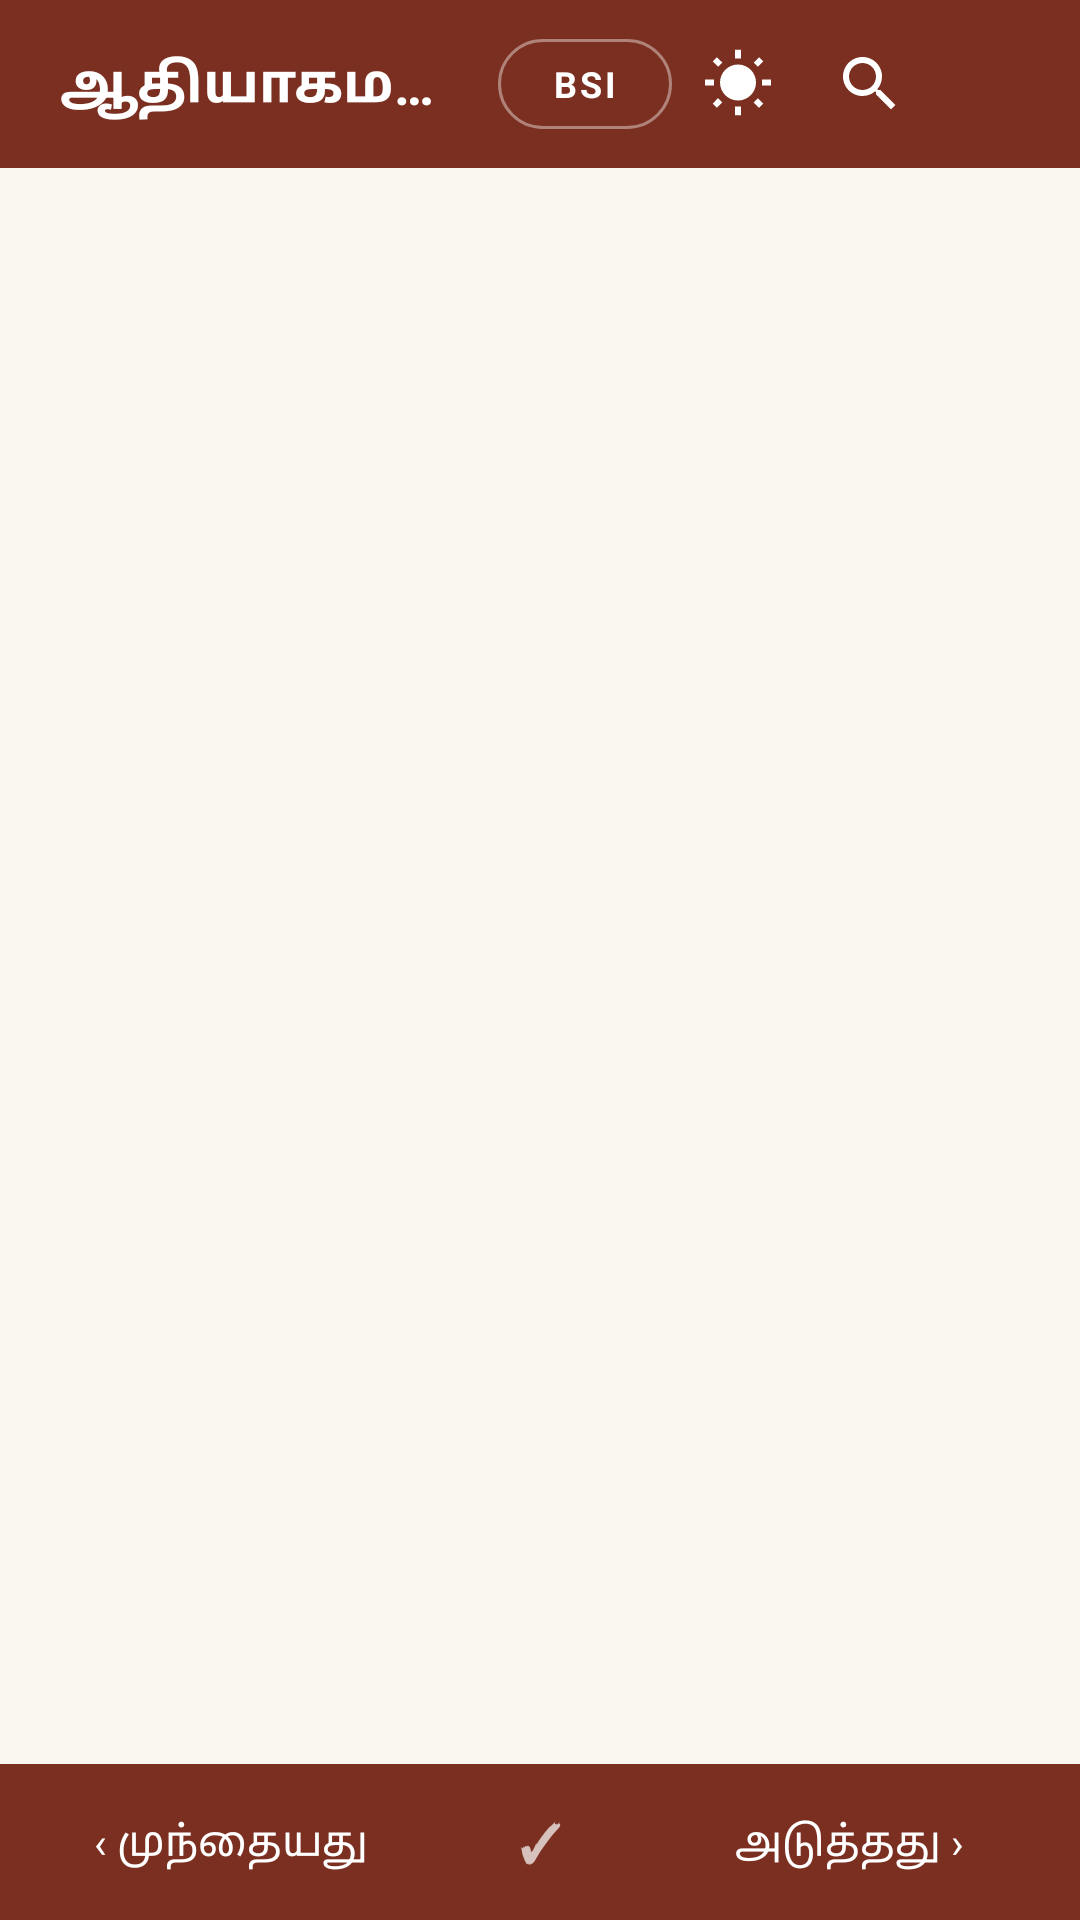

Reconstruct the res/layout file that produces this screen, plus the resources it refers to.
<!-- AndroidManifest.xml: application theme AppTheme -->
<!-- res/layout/activity_reader.xml -->
<?xml version="1.0" encoding="utf-8"?>
<LinearLayout xmlns:android="http://schemas.android.com/apk/res/android"
    android:layout_width="match_parent" android:layout_height="match_parent"
    android:orientation="vertical" android:background="?android:attr/colorPrimary">

    <LinearLayout android:layout_width="match_parent" android:layout_height="56dp"
        android:orientation="horizontal" android:gravity="center_vertical"
        android:paddingStart="12dp" android:paddingEnd="4dp">
        <TextView android:id="@+id/tv_ref" android:layout_width="0dp" android:layout_weight="1"
            android:layout_height="wrap_content" android:text="ஆதியாகமம் 1"
            android:textColor="@color/toolbar_text" android:textSize="18sp" android:textStyle="bold"
            android:background="?android:attr/selectableItemBackground" android:padding="8dp"
            android:maxLines="1" android:ellipsize="end"/>
        <TextView android:id="@+id/btn_version" android:layout_width="wrap_content"
            android:layout_height="30dp" android:minWidth="58dp" android:gravity="center"
            android:text="BSI" android:textColor="@color/toolbar_text" android:textSize="12sp"
            android:textStyle="bold" android:letterSpacing="0.08"
            android:paddingStart="10dp" android:paddingEnd="10dp"
            android:background="@drawable/bg_version_chip"
            android:contentDescription="@string/version_bsi_full"/>
        <ImageView android:id="@+id/btn_votd" android:layout_width="44dp" android:layout_height="44dp"
            android:padding="10dp" android:src="@drawable/ic_sun"
            android:background="?android:attr/selectableItemBackgroundBorderless"
            android:contentDescription="@string/verse_of_the_day"/>
        <ImageView android:id="@+id/btn_search" android:layout_width="44dp" android:layout_height="44dp"
            android:padding="10dp" android:src="@drawable/ic_search"
            android:background="?android:attr/selectableItemBackgroundBorderless"
            android:contentDescription="@string/search_hint"/>
        <ImageView android:id="@+id/btn_overflow" android:layout_width="44dp" android:layout_height="44dp"
            android:padding="10dp" android:src="@drawable/ic_overflow"
            android:background="?android:attr/selectableItemBackgroundBorderless"
            android:contentDescription="@string/settings"/>
    </LinearLayout>

    <ScrollView android:id="@+id/scroll" android:layout_width="match_parent" android:layout_height="0dp"
        android:layout_weight="1" android:scrollbars="none"
        android:background="?android:attr/windowBackground">
        <LinearLayout android:id="@+id/verse_container" android:layout_width="match_parent"
            android:layout_height="wrap_content" android:orientation="vertical"
            android:paddingStart="18dp" android:paddingEnd="18dp" android:paddingTop="10dp" android:paddingBottom="24dp">
            <TextView android:id="@+id/tv_psalm_title" android:layout_width="match_parent"
                android:layout_height="wrap_content" android:textSize="14sp" android:textStyle="italic"
                android:textColor="@color/text_secondary" android:visibility="gone"
                android:paddingBottom="8dp"/>
        </LinearLayout>
    </ScrollView>

    <LinearLayout android:layout_width="match_parent" android:layout_height="52dp"
        android:orientation="horizontal" android:gravity="center_vertical">
        <TextView android:id="@+id/btn_prev" android:layout_width="0dp" android:layout_weight="1"
            android:layout_height="match_parent" android:gravity="center"
            android:text="@string/prev_chapter" android:textColor="@color/toolbar_text" android:textSize="14sp"
            android:background="?android:attr/selectableItemBackground"/>
        <TextView android:id="@+id/btn_mark" android:layout_width="40dp" android:layout_height="40dp"
            android:gravity="center" android:text="✓" android:textSize="17sp" android:textStyle="bold"
            android:textColor="#B3FFFFFF" android:layout_marginStart="6dp" android:layout_marginEnd="6dp"
            android:contentDescription="@string/mark_read"/>
        <TextView android:id="@+id/btn_next" android:layout_width="0dp" android:layout_weight="1"
            android:layout_height="match_parent" android:gravity="center"
            android:text="@string/next_chapter" android:textColor="@color/toolbar_text" android:textSize="14sp"
            android:background="?android:attr/selectableItemBackground"/>
    </LinearLayout>
</LinearLayout>
<!-- resources referenced by this layout -->
<resources>
  <color name="text_secondary">#6D6259</color>
  <color name="toolbar_text">#FFFFFF</color>
  <!-- drawable bg_version_chip (drawable) -->
  <?xml version="1.0" encoding="utf-8"?>
  <shape xmlns:android="http://schemas.android.com/apk/res/android" android:shape="rectangle">
      <stroke android:width="1dp" android:color="#66FFFFFF"/>
      <corners android:radius="15dp"/>
  </shape>
  <!-- drawable ic_search (drawable) -->
  <?xml version="1.0" encoding="utf-8"?>
  <vector xmlns:android="http://schemas.android.com/apk/res/android"
      android:width="24dp" android:height="24dp" android:viewportWidth="24" android:viewportHeight="24"
      android:tint="#FFFFFF">
      <path android:fillColor="#FFFFFF" android:pathData="M15.5,14h-0.79l-0.28,-0.27C15.41,12.59 16,11.11 16,9.5 16,5.91 13.09,3 9.5,3S3,5.91 3,9.5 5.91,16 9.5,16c1.61,0 3.09,-0.59 4.23,-1.57l0.27,0.28v0.79l5,4.99L20.49,19l-4.99,-5zM9.5,14C7.01,14 5,11.99 5,9.5S7.01,5 9.5,5 14,7.01 14,9.5 11.99,14 9.5,14z"/>
  </vector>
  <!-- drawable ic_sun (drawable) -->
  <?xml version="1.0" encoding="utf-8"?>
  <vector xmlns:android="http://schemas.android.com/apk/res/android"
      android:width="24dp" android:height="24dp" android:viewportWidth="24" android:viewportHeight="24">
      <path android:fillColor="#FFFFFF" android:pathData="M6.76,4.84l-1.8,-1.79 -1.41,1.41 1.79,1.79 1.42,-1.41zM4,10.5H1v2h3v-2zM13,0.55h-2V3.5h2V0.55zM20.45,4.46l-1.41,-1.41 -1.79,1.79 1.41,1.41 1.79,-1.79zM17.24,18.16l1.79,1.8 1.41,-1.41 -1.8,-1.79 -1.4,1.4zM20,10.5v2h3v-2h-3zM12,5.5c-3.31,0 -6,2.69 -6,6s2.69,6 6,6 6,-2.69 6,-6 -2.69,-6 -6,-6zM11,22.45h2V19.5h-2v2.95zM3.55,18.54l1.41,1.41 1.79,-1.8 -1.41,-1.41 -1.79,1.8z"/>
  </vector>
  <string name="mark_read">படித்ததாகக் குறி</string>
  <string name="next_chapter">அடுத்தது ›</string>
  <string name="prev_chapter">‹ முந்தையது</string>
  <string name="search_hint">பைபிளில் தேடுங்கள்…</string>
  <string name="settings">அமைப்புகள்</string>
  <string name="verse_of_the_day">இன்றைய வசனம்</string>
  <string name="version_bsi_full">திருவிவிலியம் (BSI)</string>
  <style name="AppTheme" parent="android:Theme.Material.Light.NoActionBar">
          <item name="android:colorPrimary">@color/primary</item>
          <item name="android:colorPrimaryDark">@color/primary_dark</item>
          <item name="android:colorAccent">@color/accent</item>
          <item name="android:windowBackground">@color/window_bg</item>
          <item name="android:textColorPrimary">@color/text_primary</item>
          <item name="android:textColorSecondary">@color/text_secondary</item>
          <item name="android:statusBarColor">@color/primary_dark</item>
          <item name="android:colorControlActivated">@color/accent</item>
      </style>
  <color name="primary">#7A2F21</color>
  <color name="primary_dark">#5B2317</color>
  <color name="accent">#E8A13D</color>
  <color name="window_bg">#FAF6F0</color>
  <color name="text_primary">#26221E</color>
</resources>
